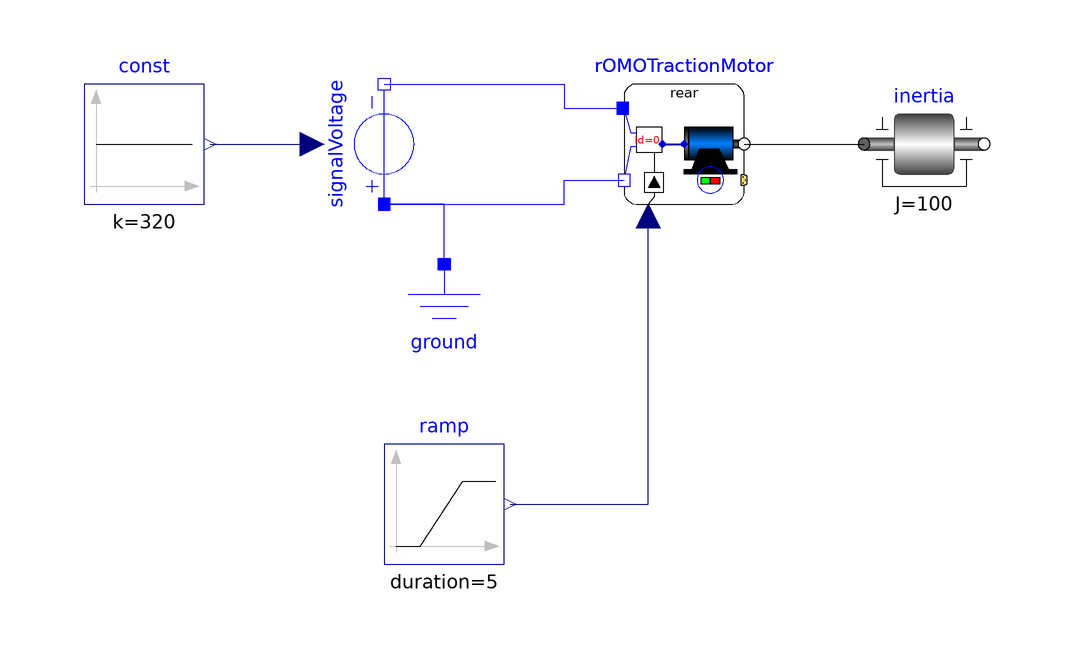

Above is the diagram view of the following Modelica model: its components placed by their Placement annotations and its connect equations drawn as lines.

model TractionMotorTest
  extends Modelica.Icons.Example;

  Modelica.Electrical.Analog.Sources.SignalVoltage signalVoltage
    annotation (Placement(transformation(
        extent={{-10,-10},{10,10}},
        rotation=90,
        origin={-40,0})));
  Modelica.Blocks.Sources.Constant const(k=320) annotation (Placement(
        transformation(extent={{-90,-10},{-70,10}})));
  Modelica.Electrical.Analog.Basic.Ground ground annotation (
      Placement(transformation(extent={{-40,-40},{-20,-20}})));
  Modelica.Blocks.Sources.Ramp ramp(
    height=160,
    duration=5,
    startTime=2) annotation (Placement(transformation(extent={{-40,-70},{-20,-50}})));
  Modelica.Mechanics.Rotational.Components.Inertia inertia(J=100,
    phi(fixed=true, start=0),
    w(fixed=true, start=0))
    annotation (Placement(transformation(extent={{40,-10},{60,10}})));
  ParameterizedModels.ROMOTractionMotor rOMOTractionMotor
    annotation (Placement(transformation(extent={{0,-10},{20,10}})));
equation
  connect(signalVoltage.n, rOMOTractionMotor.pin_p) annotation (Line(
        points={{-40,10},{-10,10},{-10,6},{-0.2,6}}, color={0,0,255}));
  connect(signalVoltage.p, rOMOTractionMotor.pin_n) annotation (Line(
        points={{-40,-10},{-10,-10},{-10,-6},{0,-6}}, color={0,0,
          255}));
  connect(const.y, signalVoltage.v)
    annotation (Line(points={{-69,0},{-52,0}}, color={0,0,127}));
  connect(ground.p, signalVoltage.p) annotation (Line(points={{-30,-20},{-30,-10},{-40,-10}},
        color={0,0,255}));
  connect(ramp.y, rOMOTractionMotor.torque_dem) annotation (Line(
        points={{-19,-60},{4,-60},{4,-12}},color={0,0,127}));
  connect(rOMOTractionMotor.torque, inertia.flange_a)
    annotation (Line(points={{20,0},{40,0}}, color={0,0,0}));
  annotation (
    experiment(
      StopTime=50));
end TractionMotorTest;